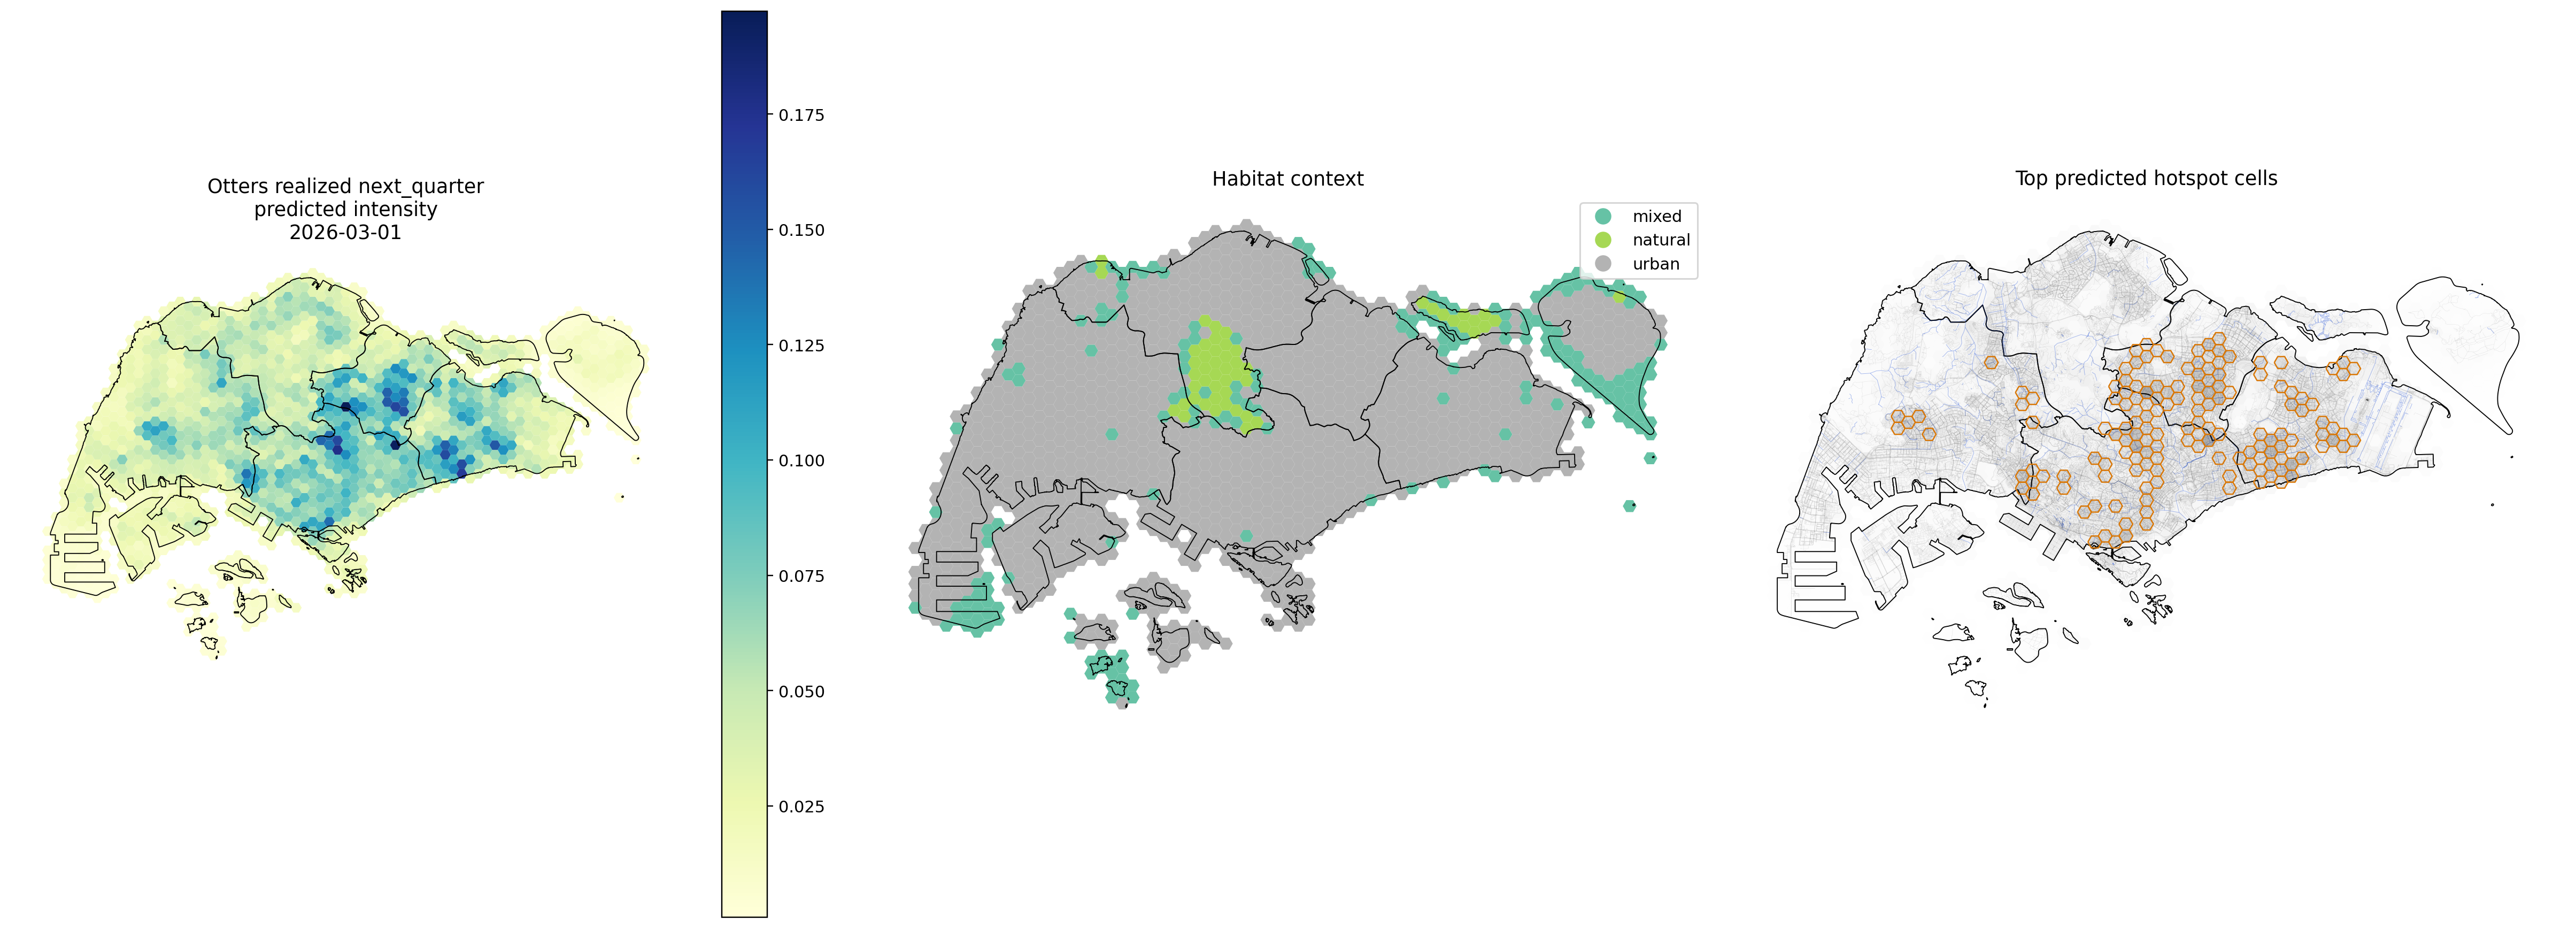

The table this chart was drawn from, first rows:
hex_id, quarter, forecast_target_quarter, observation_count, intensity_lag_1_quarter, intensity_lag_2_quarters_sum, intensity_lag_4_quarters_sum, neighbor_intensity_lag_1_quarter, species_kernel_recent_intensity, predicted_intensity, hotspot_rank, hotspot_flag, habitat_context, forecast_horizon, environment_basis
hex_00000, 2026-01-01, 2026-03-01, 0, 0.0, 0.0, 0.0, 0.0, 0.0, 0.002027, 1481, 0, mixed, next_quarter, realized
hex_00001, 2026-01-01, 2026-03-01, 0, 0.0, 0.0, 0.0, 0.0, 0.0, 0.002368, 1473, 0, urban, next_quarter, realized
hex_00002, 2026-01-01, 2026-03-01, 0, 0.0, 0.0, 0.0, 0.0, 0.0, 0.004255, 1432, 0, urban, next_quarter, realized
hex_00003, 2026-01-01, 2026-03-01, 0, 0.0, 0.0, 0.0, 0.0, 0.0, 0.004107, 1434, 0, urban, next_quarter, realized
hex_00004, 2026-01-01, 2026-03-01, 0, 0.0, 0.0, 0.0, 0.0, 0.0, 0.005396, 1412, 0, urban, next_quarter, realized
hex_00005, 2026-01-01, 2026-03-01, 0, 0.0, 0.0, 0.0, 0.0, 0.1793, 0.004339, 1431, 0, urban, next_quarter, realized
hex_00006, 2026-01-01, 2026-03-01, 0, 0.0, 0.0, 0.0, 0.0, 0.0, 0.003472, 1448, 0, urban, next_quarter, realized
hex_00007, 2026-01-01, 2026-03-01, 0, 0.0, 0.0, 0.0, 0.0, 0.0, 0.003827, 1442, 0, urban, next_quarter, realized
hex_00008, 2026-01-01, 2026-03-01, 0, 0.0, 0.0, 0.0, 0.0, 0.0, 0.008607, 1340, 0, urban, next_quarter, realized
hex_00009, 2026-01-01, 2026-03-01, 0, 0.0, 0.0, 0.0, 0.0, 0.0, 0.009403, 1322, 0, urban, next_quarter, realized
hex_00010, 2026-01-01, 2026-03-01, 0, 0.0, 0.0, 0.0, 0.0, 0.0, 0.01025, 1304, 0, urban, next_quarter, realized
hex_00011, 2026-01-01, 2026-03-01, 0, 0.0, 0.0, 0.0, 0.0, 0.0, 0.009566, 1319, 0, urban, next_quarter, realized
hex_00012, 2026-01-01, 2026-03-01, 0, 0.0, 0.0, 0.0, 0.0, 0.0, 0.01023, 1305, 0, urban, next_quarter, realized
hex_00013, 2026-01-01, 2026-03-01, 1, 0.0, 0.0, 0.0, 0.0, 0.2828, 0.006566, 1390, 0, urban, next_quarter, realized
hex_00014, 2026-01-01, 2026-03-01, 0, 0.0, 0.0, 0.0, 0.0, 0.1195, 0.005897, 1401, 0, urban, next_quarter, realized
hex_00015, 2026-01-01, 2026-03-01, 0, 0.0, 0.0, 0.0, 0.0, 0.0, 0.007525, 1366, 0, urban, next_quarter, realized
hex_00016, 2026-01-01, 2026-03-01, 0, 0.0, 0.0, 0.0, 0.0, 0.0, 0.006312, 1395, 0, urban, next_quarter, realized
hex_00017, 2026-01-01, 2026-03-01, 0, 0.0, 0.0, 0.0, 0.0, 0.0, 0.007671, 1364, 0, urban, next_quarter, realized
hex_00018, 2026-01-01, 2026-03-01, 0, 0.0, 0.0, 0.0, 0.0, 0.0, 0.008307, 1345, 0, urban, next_quarter, realized
hex_00019, 2026-01-01, 2026-03-01, 0, 0.0, 0.0, 0.0, 0.0, 0.0, 0.01164, 1281, 0, urban, next_quarter, realized
hex_00020, 2026-01-01, 2026-03-01, 0, 0.0, 0.0, 0.0, 0.0, 0.0, 0.01644, 1171, 0, urban, next_quarter, realized
hex_00021, 2026-01-01, 2026-03-01, 0, 0.0, 0.0, 0.0, 0.0, 0.0, 0.01538, 1205, 0, urban, next_quarter, realized
hex_00022, 2026-01-01, 2026-03-01, 0, 0.0, 0.0, 0.0, 0.0, 0.1793, 0.01166, 1280, 0, mixed, next_quarter, realized
hex_00023, 2026-01-01, 2026-03-01, 0, 0.0, 0.0, 0.0, 1.0, 0.1793, 0.01947, 1121, 0, urban, next_quarter, realized
hex_00024, 2026-01-01, 2026-03-01, 0, 0.0, 0.0, 0.0, 0.0, 0.0, 0.008191, 1351, 0, urban, next_quarter, realized
hex_00025, 2026-01-01, 2026-03-01, 0, 0.0, 0.0, 0.0, 0.0, 0.1864, 0.003293, 1455, 0, mixed, next_quarter, realized
hex_00026, 2026-01-01, 2026-03-01, 0, 0.0, 0.0, 0.0, 0.0, 0.1195, 0.003515, 1447, 0, urban, next_quarter, realized
hex_00027, 2026-01-01, 2026-03-01, 0, 0.0, 0.0, 0.0, 0.0, 0.0, 0.004056, 1436, 0, urban, next_quarter, realized
hex_00028, 2026-01-01, 2026-03-01, 0, 0.0, 0.0, 0.0, 0.0, 0.0, 0.007171, 1376, 0, urban, next_quarter, realized
hex_00029, 2026-01-01, 2026-03-01, 0, 0.0, 0.0, 0.0, 0.0, 0.0, 0.004651, 1425, 0, urban, next_quarter, realized
hex_00030, 2026-01-01, 2026-03-01, 0, 0.0, 0.0, 0.0, 0.0, 0.0, 0.007819, 1362, 0, urban, next_quarter, realized
hex_00031, 2026-01-01, 2026-03-01, 0, 0.0, 0.0, 0.0, 0.0, 0.0, 0.008034, 1358, 0, urban, next_quarter, realized
hex_00032, 2026-01-01, 2026-03-01, 0, 0.0, 0.0, 0.0, 0.0, 0.0, 0.01803, 1140, 0, urban, next_quarter, realized
hex_00033, 2026-01-01, 2026-03-01, 0, 0.0, 0.0, 0.0, 0.0, 0.0, 0.0202, 1109, 0, urban, next_quarter, realized
hex_00034, 2026-01-01, 2026-03-01, 0, 0.0, 0.0, 0.0, 0.0, 0.1195, 0.02642, 981, 0, urban, next_quarter, realized
hex_00035, 2026-01-01, 2026-03-01, 0, 1.0, 1.0, 1.0, 0.0, 0.1885, 0.03216, 874, 0, urban, next_quarter, realized
hex_00036, 2026-01-01, 2026-03-01, 0, 0.0, 0.0, 0.0, 0.0, 0.1195, 0.02852, 942, 0, urban, next_quarter, realized
hex_00037, 2026-01-01, 2026-03-01, 0, 0.0, 0.0, 1.0, 0.0, 0.0, 0.02643, 980, 0, urban, next_quarter, realized
hex_00038, 2026-01-01, 2026-03-01, 0, 0.0, 0.0, 0.0, 0.0, 0.0, 0.01534, 1206, 0, urban, next_quarter, realized
hex_00039, 2026-01-01, 2026-03-01, 0, 0.0, 0.0, 0.0, 0.0, 0.0, 0.009836, 1310, 0, urban, next_quarter, realized
hex_00040, 2026-01-01, 2026-03-01, 0, 0.0, 0.0, 0.0, 0.0, 0.0, 0.002124, 1479, 0, mixed, next_quarter, realized
hex_00041, 2026-01-01, 2026-03-01, 0, 0.0, 0.0, 0.0, 0.0, 0.0, 0.002707, 1466, 0, mixed, next_quarter, realized
hex_00042, 2026-01-01, 2026-03-01, 0, 0.0, 0.0, 0.0, 0.0, 0.0, 0.004633, 1426, 0, urban, next_quarter, realized
hex_00043, 2026-01-01, 2026-03-01, 0, 0.0, 0.0, 0.0, 0.0, 0.0, 0.006158, 1396, 0, urban, next_quarter, realized
hex_00044, 2026-01-01, 2026-03-01, 0, 0.0, 0.0, 0.0, 0.0, 0.0, 0.008027, 1359, 0, urban, next_quarter, realized
hex_00045, 2026-01-01, 2026-03-01, 0, 0.0, 0.0, 0.0, 0.0, 0.0, 0.008756, 1335, 0, urban, next_quarter, realized
hex_00046, 2026-01-01, 2026-03-01, 0, 0.0, 0.0, 0.0, 0.0, 0.0, 0.00963, 1316, 0, urban, next_quarter, realized
hex_00047, 2026-01-01, 2026-03-01, 0, 0.0, 0.0, 0.0, 0.0, 0.0, 0.02466, 1013, 0, urban, next_quarter, realized
hex_00048, 2026-01-01, 2026-03-01, 0, 0.0, 0.0, 0.0, 0.0, 0.0, 0.02216, 1066, 0, urban, next_quarter, realized
hex_00049, 2026-01-01, 2026-03-01, 0, 0.0, 0.0, 0.0, 0.0, 0.132, 0.02682, 970, 0, urban, next_quarter, realized
hex_00050, 2026-01-01, 2026-03-01, 0, 0.0, 0.0, 0.0, 0.5, 0.132, 0.03014, 911, 0, urban, next_quarter, realized
hex_00051, 2026-01-01, 2026-03-01, 0, 0.0, 0.0, 0.0, 0.0, 0.0, 0.02703, 965, 0, urban, next_quarter, realized
hex_00052, 2026-01-01, 2026-03-01, 0, 0.0, 0.0, 0.0, 0.0, 0.0, 0.03116, 892, 0, urban, next_quarter, realized
hex_00053, 2026-01-01, 2026-03-01, 0, 0.0, 0.0, 0.0, 0.0, 0.0, 0.02886, 937, 0, urban, next_quarter, realized
hex_00054, 2026-01-01, 2026-03-01, 0, 0.0, 0.0, 0.0, 0.0, 0.0, 0.02267, 1053, 0, urban, next_quarter, realized
hex_00055, 2026-01-01, 2026-03-01, 0, 0.0, 0.0, 0.0, 0.0, 0.0, 0.01613, 1187, 0, urban, next_quarter, realized
hex_00056, 2026-01-01, 2026-03-01, 0, 0.0, 0.0, 0.0, 0.0, 0.0, 0.01075, 1298, 0, mixed, next_quarter, realized
hex_00057, 2026-01-01, 2026-03-01, 0, 0.0, 0.0, 0.0, 0.0, 0.0, 0.01181, 1276, 0, urban, next_quarter, realized
hex_00058, 2026-01-01, 2026-03-01, 0, 0.0, 0.0, 0.0, 0.0, 0.0, 0.001619, 1486, 0, mixed, next_quarter, realized
hex_00059, 2026-01-01, 2026-03-01, 0, 0.0, 0.0, 1.0, 0.0, 0.0, 0.002687, 1467, 0, mixed, next_quarter, realized
... 1,432 more rows
